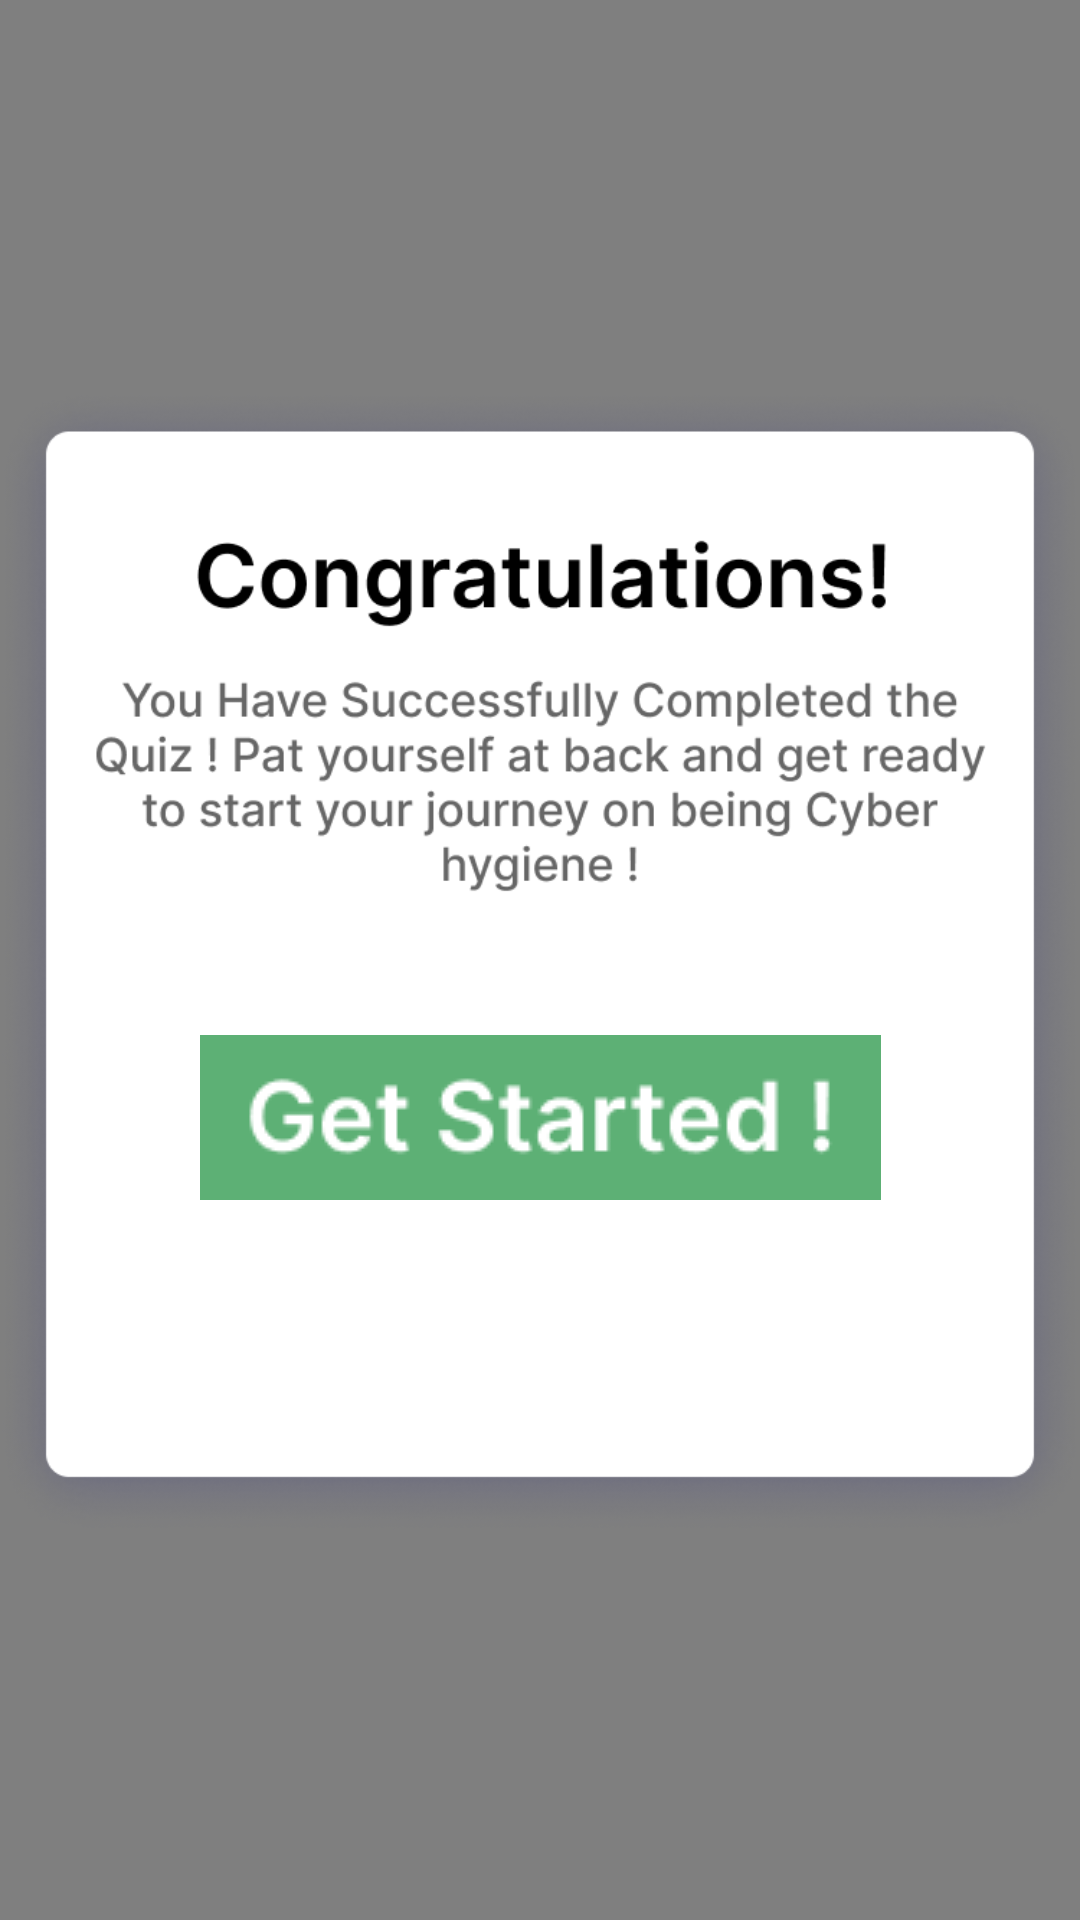

Android layout source for this screen:
<!-- AndroidManifest.xml: activity theme Theme.Quizappppppppppppp.NoActionBar -->
<!-- res/layout/activity_main.xml -->
<?xml version="1.0" encoding="utf-8"?>
<androidx.constraintlayout.widget.ConstraintLayout xmlns:android="http://schemas.android.com/apk/res/android"
    xmlns:app="http://schemas.android.com/apk/res-auto"
    xmlns:tools="http://schemas.android.com/tools"
    android:layout_width="match_parent"
    android:layout_height="match_parent"
    android:background="@color/teal_700"
    tools:context=".MainActivity">

    <VideoView
        android:layout_width="match_parent"
        android:layout_height="match_parent"
        android:id="@+id/videoview"></VideoView>


    <ImageView
        android:id="@+id/imageView"
        android:layout_width="wrap_content"
        android:layout_height="wrap_content"
        android:src="@drawable/img"
        app:layout_constraintBottom_toBottomOf="parent"
        app:layout_constraintEnd_toEndOf="parent"
        app:layout_constraintStart_toStartOf="parent"
        app:layout_constraintTop_toTopOf="parent">

    </ImageView>

    <ImageButton
        android:id="@+id/getstarted"
        android:layout_width="227dp"
        android:layout_height="55dp"
        android:src="@drawable/getstartedbtn"
        app:layout_constraintBottom_toBottomOf="parent"
        app:layout_constraintEnd_toEndOf="parent"
        app:layout_constraintStart_toStartOf="parent"
        app:layout_constraintTop_toTopOf="parent"
        app:layout_constraintVertical_bias="0.59"></ImageButton>


</androidx.constraintlayout.widget.ConstraintLayout>
<!-- resources referenced by this layout -->
<resources>
  <color name="teal_700">#009688</color>
  <!-- drawable getstartedbtn: png bitmap (drawable, 3621 bytes) -->
  <!-- drawable img: png bitmap (drawable, 95995 bytes) -->
  <style name="Theme.Quizappppppppppppp.NoActionBar">
          <item name="windowActionBar">false</item>
          <item name="windowNoTitle">true</item>
      </style>
</resources>
